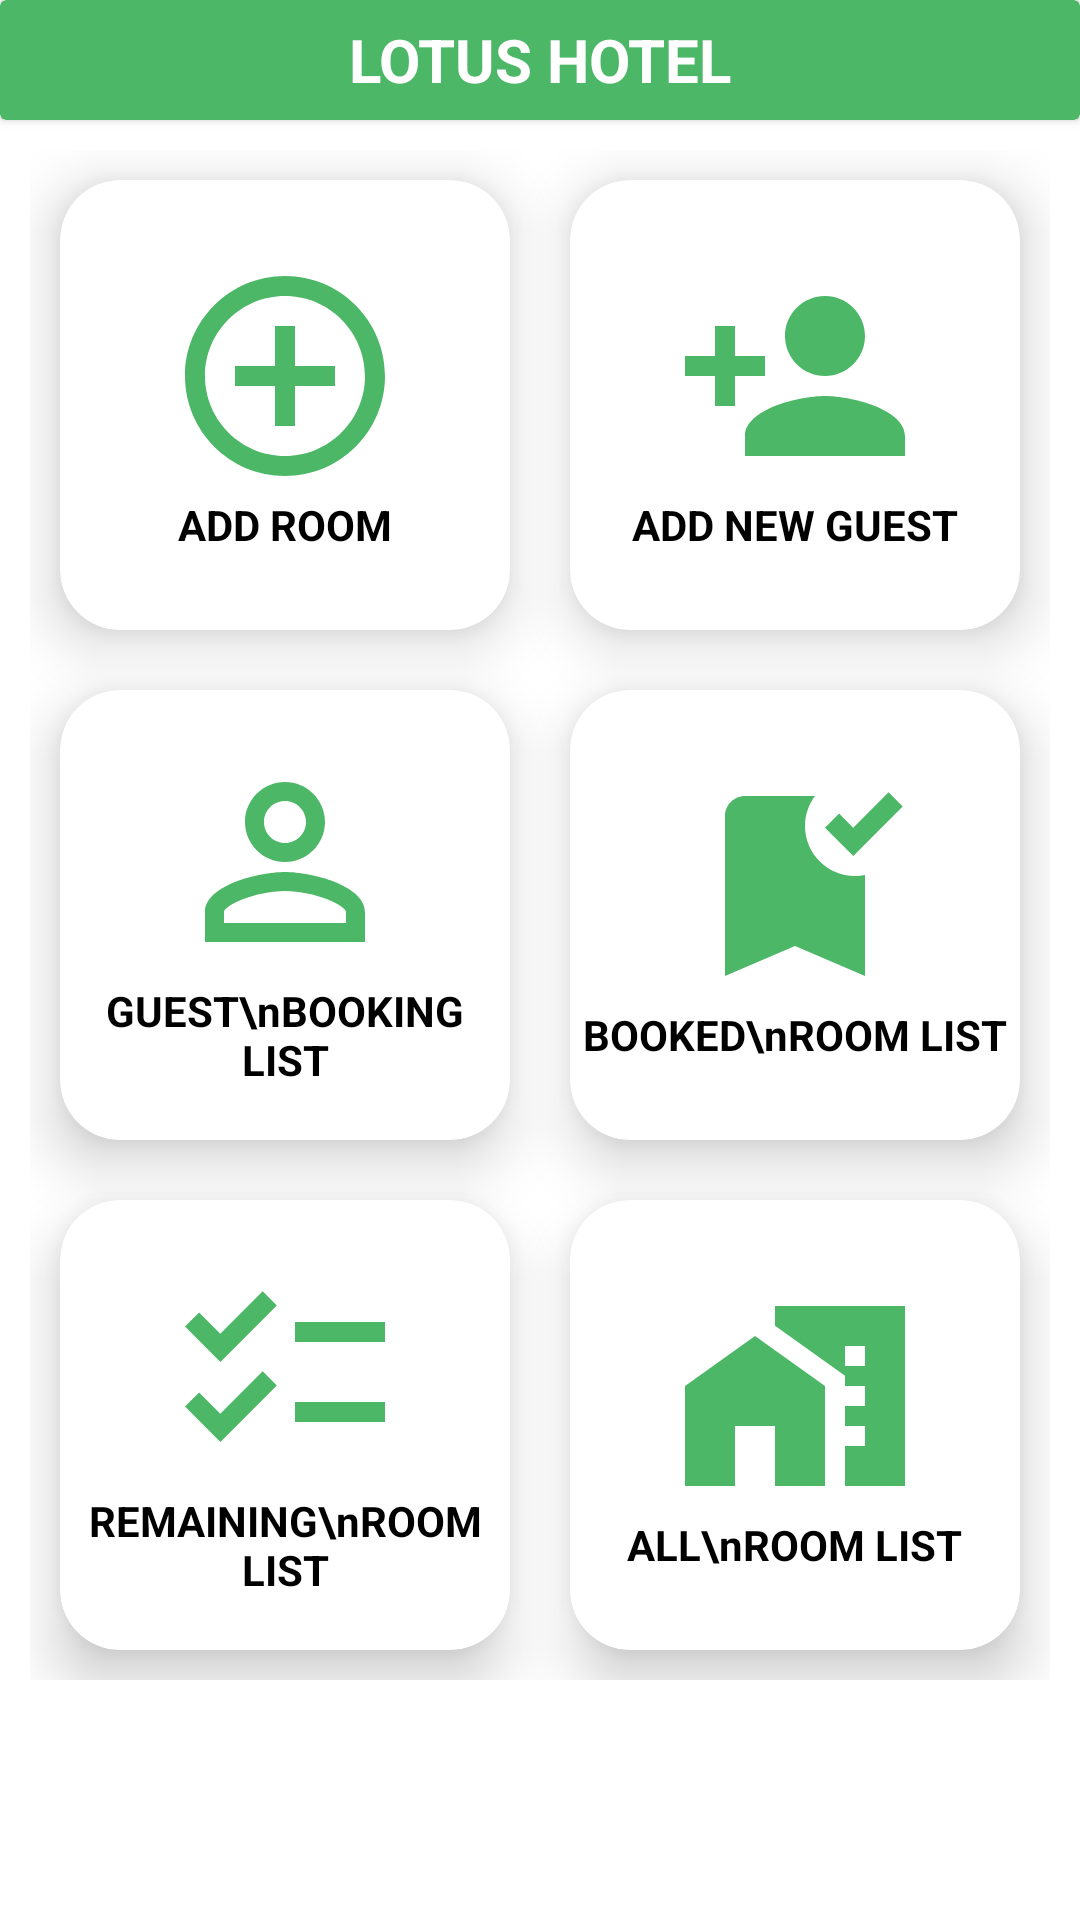

Here is an Android app screen rendered from its layout file. Give the layout XML and the strings, colors and styles it references.
<!-- AndroidManifest.xml: application theme Theme.HotelManagement -->
<!-- res/layout/activity_main.xml -->
<?xml version="1.0" encoding="utf-8"?>
<LinearLayout xmlns:android="http://schemas.android.com/apk/res/android"
    xmlns:tools="http://schemas.android.com/tools"
    android:layout_width="match_parent"
    android:layout_height="wrap_content"
    xmlns:app="http://schemas.android.com/apk/res-auto"
    android:orientation="vertical">


    <androidx.cardview.widget.CardView
        android:layout_width="match_parent"
        android:layout_height="wrap_content"
        android:backgroundTint="@color/booked">
        <TextView
            android:layout_width="match_parent"
            android:layout_height="40dp"
            android:text="LOTUS HOTEL"
            android:textSize="20dp"
            android:gravity="center"
            android:textColor="@color/white"
            android:textStyle="bold"
            android:textAlignment="center" />
    </androidx.cardview.widget.CardView>


    <GridLayout
        android:layout_width="match_parent"
        android:layout_height="wrap_content"
        android:columnCount="3"
        android:rowCount="3"
        android:layout_margin="10dp">

        <androidx.cardview.widget.CardView
            android:id="@+id/cv_add_room"
            android:layout_width="0dp"
            android:layout_height="150dp"
            app:cardCornerRadius="20dp"
            android:layout_columnWeight="1"
            android:layout_rowWeight="1"
            app:cardElevation="12dp"
            android:layout_row="0"
            android:layout_column="0"
            android:layout_margin="10dp">
            <LinearLayout
                android:layout_width="match_parent"
                android:layout_height="match_parent"
                android:orientation="vertical"
                android:gravity="center">
                <ImageView
                    android:layout_width="80dp"
                    android:layout_height="80dp"
                    android:src="@drawable/ic_add_room"
                    android:layout_gravity="center_horizontal"/>
                <TextView
                    android:layout_width="wrap_content"
                    android:layout_height="wrap_content"
                    android:text="ADD ROOM"
                    android:textStyle="bold"
                    android:layout_gravity="center_horizontal"
                    android:textColor="@color/black"/>
            </LinearLayout>
        </androidx.cardview.widget.CardView>

        <androidx.cardview.widget.CardView
            android:layout_width="0dp"
            android:layout_height="150dp"
            app:cardCornerRadius="20dp"
            android:layout_columnWeight="1"
            android:layout_rowWeight="1"
            app:cardElevation="12dp"
            android:layout_row="0"
            android:layout_column="1"
            android:layout_margin="10dp">
            <LinearLayout
                android:layout_width="match_parent"
                android:layout_height="match_parent"
                android:orientation="vertical"
                android:gravity="center">
                <ImageView
                    android:layout_width="80dp"
                    android:layout_height="80dp"
                    android:src="@drawable/ic_add_new_guest"
                    android:layout_gravity="center_horizontal"/>
                <TextView
                    android:layout_width="wrap_content"
                    android:layout_height="wrap_content"
                    android:text="ADD NEW GUEST"
                    android:textStyle="bold"
                    android:layout_gravity="center_horizontal"
                    android:textColor="@color/black"/>
            </LinearLayout>
        </androidx.cardview.widget.CardView>

        <androidx.cardview.widget.CardView
            android:layout_width="150dp"
            android:layout_height="150dp"
            app:cardCornerRadius="20dp"
            android:layout_columnWeight="1"
            android:layout_rowWeight="1"
            app:cardElevation="12dp"
            android:layout_row="1"
            android:layout_column="0"
            android:layout_margin="10dp">
            <LinearLayout
                android:layout_width="match_parent"
                android:layout_height="match_parent"
                android:orientation="vertical"
                android:gravity="center">
                <ImageView
                    android:layout_width="80dp"
                    android:layout_height="80dp"
                    android:src="@drawable/ic_guest_booking_list"
                    android:layout_gravity="center_horizontal"/>
                <TextView
                    android:layout_width="wrap_content"
                    android:layout_height="wrap_content"
                    android:text="GUEST\nBOOKING LIST"
                    android:textStyle="bold"
                    android:layout_gravity="center_horizontal"
                    android:textColor="@color/black"
                    android:gravity="center"/>
            </LinearLayout>
        </androidx.cardview.widget.CardView>

        <androidx.cardview.widget.CardView
            android:layout_width="150dp"
            android:layout_height="150dp"
            app:cardCornerRadius="20dp"
            android:layout_columnWeight="1"
            android:layout_rowWeight="1"
            app:cardElevation="12dp"
            android:layout_row="1"
            android:layout_column="1"
            android:layout_margin="10dp">
            <LinearLayout
                android:layout_width="match_parent"
                android:layout_height="match_parent"
                android:orientation="vertical"
                android:gravity="center">
                <ImageView
                    android:layout_width="80dp"
                    android:layout_height="80dp"
                    android:src="@drawable/ic_booked_room_list"
                    android:layout_gravity="center_horizontal"/>
                <TextView
                    android:layout_width="wrap_content"
                    android:layout_height="wrap_content"
                    android:text="BOOKED\nROOM LIST"
                    android:textStyle="bold"
                    android:layout_gravity="center_horizontal"
                    android:textColor="@color/black"
                    android:gravity="center"/>
            </LinearLayout>
        </androidx.cardview.widget.CardView>

        <androidx.cardview.widget.CardView
            android:layout_width="150dp"
            android:layout_height="150dp"
            app:cardCornerRadius="20dp"
            android:layout_columnWeight="1"
            android:layout_rowWeight="1"
            app:cardElevation="12dp"
            android:layout_row="2"
            android:layout_column="0"
            android:layout_margin="10dp">
            <LinearLayout
                android:layout_width="match_parent"
                android:layout_height="match_parent"
                android:orientation="vertical"
                android:gravity="center">
                <ImageView
                    android:layout_width="80dp"
                    android:layout_height="80dp"
                    android:src="@drawable/ic_remaining_room_list"
                    android:layout_gravity="center_horizontal"/>
                <TextView
                    android:layout_width="wrap_content"
                    android:layout_height="wrap_content"
                    android:text="REMAINING\nROOM LIST"
                    android:textStyle="bold"
                    android:layout_gravity="center_horizontal"
                    android:textColor="@color/black"
                    android:gravity="center"/>
            </LinearLayout>
        </androidx.cardview.widget.CardView>

        <androidx.cardview.widget.CardView
            android:layout_width="150dp"
            android:layout_height="150dp"
            app:cardCornerRadius="20dp"
            android:layout_columnWeight="1"
            android:layout_rowWeight="1"
            app:cardElevation="12dp"
            android:layout_row="2"
            android:layout_column="1"
            android:layout_margin="10dp">
            <LinearLayout
                android:layout_width="match_parent"
                android:layout_height="match_parent"
                android:orientation="vertical"
                android:gravity="center">
                <ImageView
                    android:layout_width="80dp"
                    android:layout_height="80dp"
                    android:src="@drawable/ic_all_room_list"
                    android:layout_gravity="center_horizontal"/>
                <TextView
                    android:layout_width="wrap_content"
                    android:layout_height="wrap_content"
                    android:text="ALL\nROOM LIST"
                    android:textStyle="bold"
                    android:layout_gravity="center_horizontal"
                    android:textColor="@color/black"
                    android:gravity="center"/>
            </LinearLayout>
        </androidx.cardview.widget.CardView>



    </GridLayout>

</LinearLayout>
<!-- resources referenced by this layout -->
<resources>
  <color name="black">#FF000000</color>
  <color name="booked">#4cb767</color>
  <color name="white">#FFFFFFFF</color>
  <!-- drawable ic_add_new_guest (drawable) -->
  <vector android:height="24dp" android:tint="@color/booked"
      android:viewportHeight="24" android:viewportWidth="24"
      android:width="24dp" xmlns:android="http://schemas.android.com/apk/res/android">
      <path android:fillColor="@android:color/white" android:pathData="M15,12c2.21,0 4,-1.79 4,-4s-1.79,-4 -4,-4 -4,1.79 -4,4 1.79,4 4,4zM6,10L6,7L4,7v3L1,10v2h3v3h2v-3h3v-2L6,10zM15,14c-2.67,0 -8,1.34 -8,4v2h16v-2c0,-2.66 -5.33,-4 -8,-4z"/>
  </vector>
  <!-- drawable ic_add_room (drawable) -->
  <vector android:height="24dp" android:tint="@color/booked"
      android:viewportHeight="24" android:viewportWidth="24"
      android:width="24dp" xmlns:android="http://schemas.android.com/apk/res/android">
      <path android:fillColor="@android:color/white" android:pathData="M13,7h-2v4L7,11v2h4v4h2v-4h4v-2h-4L13,7zM12,2C6.48,2 2,6.48 2,12s4.48,10 10,10 10,-4.48 10,-10S17.52,2 12,2zM12,20c-4.41,0 -8,-3.59 -8,-8s3.59,-8 8,-8 8,3.59 8,8 -3.59,8 -8,8z"/>
  </vector>
  <!-- drawable ic_all_room_list (drawable) -->
  <vector android:height="24dp" android:tint="@color/booked"
      android:viewportHeight="24" android:viewportWidth="24"
      android:width="24dp" xmlns:android="http://schemas.android.com/apk/res/android">
      <path android:fillColor="@android:color/white" android:pathData="M1,11l0,10l5,0l0,-6l4,0l0,6l5,0l0,-10l-7,-5z"/>
      <path android:fillColor="@android:color/white" android:pathData="M10,3v1.97l7,5V11h2v2h-2v2h2v2h-2v4h6V3H10zM19,9h-2V7h2V9z"/>
  </vector>
  <!-- drawable ic_booked_room_list (drawable) -->
  <vector android:height="24dp" android:tint="@color/booked"
      android:viewportHeight="24" android:viewportWidth="24"
      android:width="24dp" xmlns:android="http://schemas.android.com/apk/res/android">
      <path android:fillColor="@android:color/white" android:pathData="M19,21l-7,-3l-7,3V5c0,-1.1 0.9,-2 2,-2l7,0c-0.63,0.84 -1,1.87 -1,3c0,2.76 2.24,5 5,5c0.34,0 0.68,-0.03 1,-0.1V21zM17.83,9L15,6.17l1.41,-1.41l1.41,1.41l3.54,-3.54l1.41,1.41L17.83,9z"/>
  </vector>
  <!-- drawable ic_remaining_room_list (drawable) -->
  <vector android:height="24dp" android:tint="@color/booked"
      android:viewportHeight="24" android:viewportWidth="24"
      android:width="24dp" xmlns:android="http://schemas.android.com/apk/res/android">
      <path android:fillColor="@android:color/white" android:pathData="M22,7h-9v2h9V7zM22,15h-9v2h9V15zM5.54,11L2,7.46l1.41,-1.41l2.12,2.12l4.24,-4.24l1.41,1.41L5.54,11zM5.54,19L2,15.46l1.41,-1.41l2.12,2.12l4.24,-4.24l1.41,1.41L5.54,19z"/>
  </vector>
  <style name="Theme.HotelManagement" parent="Theme.MaterialComponents.DayNight.NoActionBar">
          
          <item name="colorPrimary">@color/purple_500</item>
          <item name="colorPrimaryVariant">@color/purple_700</item>
          <item name="colorOnPrimary">@color/white</item>
          
          <item name="colorSecondary">@color/teal_200</item>
          <item name="colorSecondaryVariant">@color/teal_700</item>
          <item name="colorOnSecondary">@color/black</item>
          
          <item name="android:statusBarColor">?attr/colorPrimaryVariant</item>
          
      </style>
  <color name="purple_500">#FF6200EE</color>
  <color name="purple_700">#FF3700B3</color>
  <color name="teal_200">#FF03DAC5</color>
  <color name="teal_700">#FF018786</color>
</resources>
